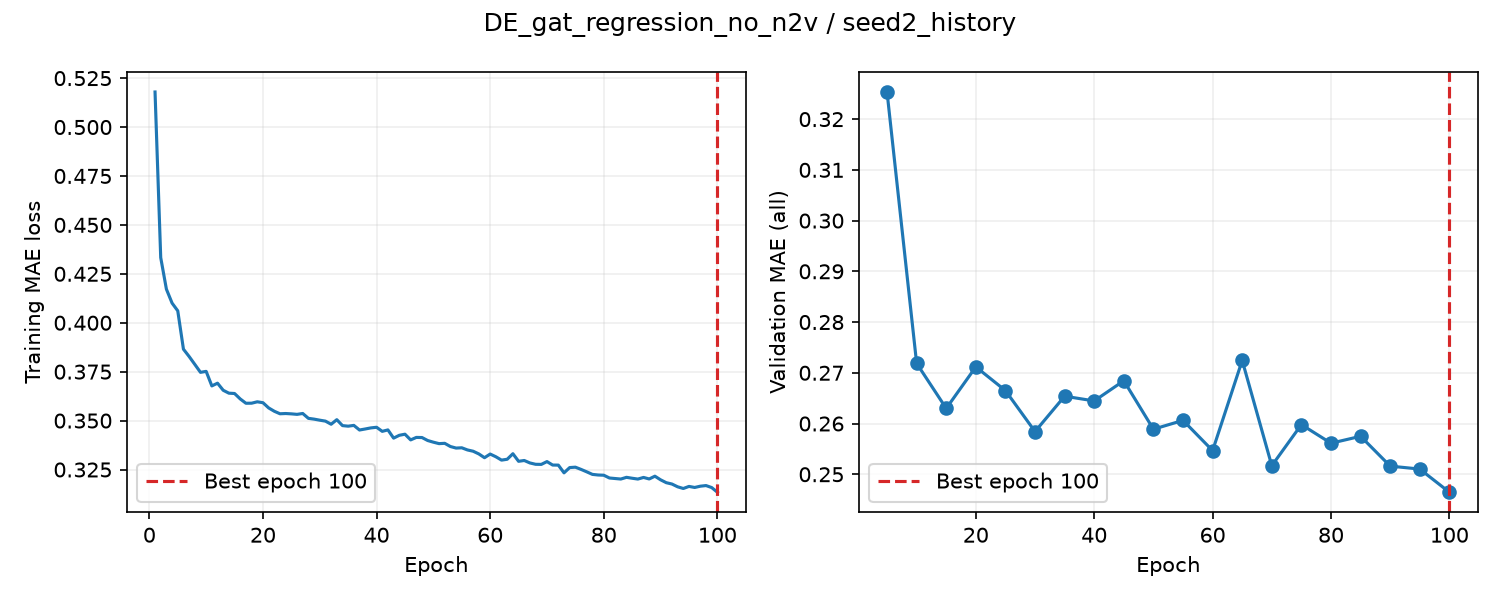

The file beside this chart, header and first rows:
epoch, train_loss, valid_auroc, valid_mae, epoch_seconds, elapsed_seconds, is_best, best_epoch
1, 0.5179, , , 0.9015, 0.9023, False, 0
2, 0.4333, , , 0.8026, 1.818, False, 0
3, 0.4172, , , 0.8454, 2.664, False, 0
4, 0.41, , , 0.8825, 3.547, False, 0
5, 0.4061, 0.8197, 0.3254, 3.821, 7.369, True, 5
6, 0.3865, , , 0.9621, 8.454, False, 5
7, 0.3828, , , 0.8077, 9.262, False, 5
8, 0.3787, , , 0.8175, 10.09, False, 5
9, 0.3747, , , 0.865, 10.96, False, 5
10, 0.3751, 0.8179, 0.2719, 3.793, 14.75, True, 10
11, 0.3677, , , 0.8998, 15.77, False, 10
12, 0.3691, , , 0.8678, 16.64, False, 10
13, 0.3655, , , 0.8321, 17.47, False, 10
14, 0.364, , , 0.8189, 18.29, False, 10
15, 0.3638, 0.8171, 0.263, 3.789, 22.08, True, 15
16, 0.3611, , , 0.9158, 23.11, False, 15
17, 0.3589, , , 0.8605, 23.97, False, 15
18, 0.3589, , , 0.8566, 24.83, False, 15
19, 0.3596, , , 0.8345, 25.66, False, 15
20, 0.3591, 0.8232, 0.2712, 3.964, 29.63, False, 15
21, 0.3565, , , 0.9419, 30.69, False, 15
22, 0.3548, , , 0.8405, 31.53, False, 15
23, 0.3535, , , 0.8688, 32.4, False, 15
24, 0.3536, , , 0.8628, 33.27, False, 15
25, 0.3534, 0.8181, 0.2665, 3.759, 37.02, False, 15
26, 0.3532, , , 0.921, 38.07, False, 15
27, 0.3536, , , 0.8768, 38.95, False, 15
28, 0.3511, , , 0.8456, 39.8, False, 15
29, 0.3507, , , 0.8742, 40.67, False, 15
30, 0.3502, 0.8175, 0.2584, 3.846, 44.52, True, 30
31, 0.3497, , , 0.9571, 45.59, False, 30
32, 0.3481, , , 0.8748, 46.46, False, 30
33, 0.3505, , , 0.8544, 47.32, False, 30
34, 0.3474, , , 0.8506, 48.17, False, 30
35, 0.3471, 0.8209, 0.2654, 3.815, 51.98, False, 30
36, 0.3475, , , 0.9412, 53.05, False, 30
37, 0.3452, , , 0.8396, 53.89, False, 30
38, 0.3457, , , 0.867, 54.76, False, 30
39, 0.3463, , , 0.8572, 55.62, False, 30
40, 0.3466, 0.829, 0.2645, 3.835, 59.45, False, 30
41, 0.3445, , , 0.9252, 60.49, False, 30
42, 0.3452, , , 0.8497, 61.34, False, 30
43, 0.341, , , 0.8524, 62.2, False, 30
44, 0.3425, , , 0.8432, 63.04, False, 30
45, 0.343, 0.8337, 0.2684, 3.745, 66.79, False, 30
46, 0.3401, , , 0.9542, 67.85, False, 30
47, 0.3414, , , 0.8733, 68.73, False, 30
48, 0.3413, , , 0.9147, 69.64, False, 30
49, 0.3398, , , 0.8763, 70.52, False, 30
50, 0.339, 0.8298, 0.2589, 3.764, 74.29, False, 30
51, 0.3382, , , 0.9153, 75.32, False, 30
52, 0.3384, , , 0.8686, 76.19, False, 30
53, 0.3368, , , 0.88, 77.07, False, 30
54, 0.336, , , 0.8557, 77.92, False, 30
55, 0.3361, 0.8367, 0.2606, 3.627, 81.55, False, 30
56, 0.335, , , 0.9801, 82.63, False, 30
57, 0.3343, , , 0.8312, 83.46, False, 30
58, 0.333, , , 0.8455, 84.31, False, 30
59, 0.331, , , 0.8633, 85.17, False, 30
60, 0.3329, 0.8355, 0.2547, 3.752, 88.93, True, 60
... 40 more rows
